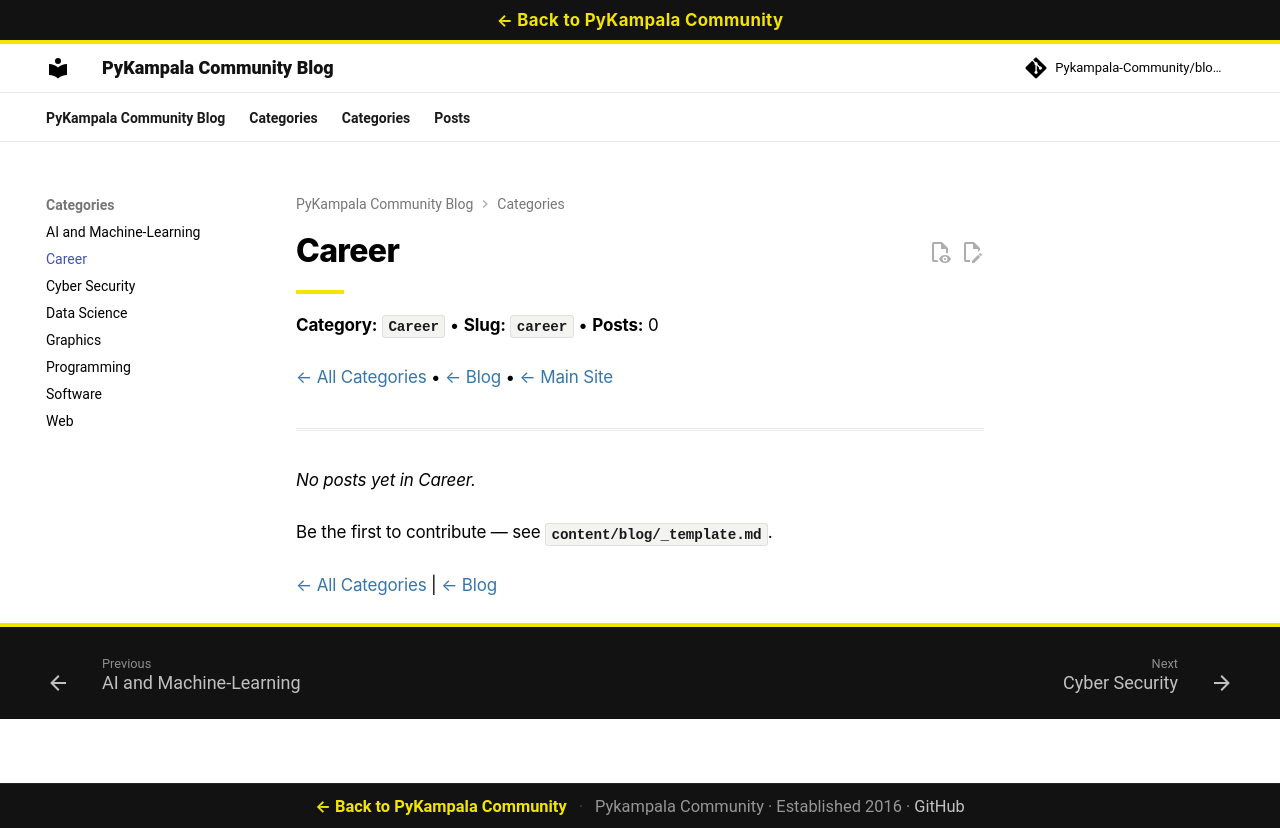

repository: Pykampala-Community/blogs · page: categories/career/index.html · generator: mkdocs

# Career

<div class="metro-divider" style="width:48px; height:4px; background: var(--brand-primary); margin: 16px 0;"></div>

**Category:** `Career`  •  **Slug:** `career`  •  **Posts:** 0

[← All Categories](../categories.md)  •  [← Blog](../index.md)  •  [← Main Site](https://pykampala-community.github.io/)

---

*No posts yet in **Career**.*

Be the first to contribute — see [`content/blog/_template.md`](https://github.com/Pykampala-Community/blogs/blob/main/content/blog/_template.md).

[← All Categories](../categories.md) | [← Blog](../index.md)
